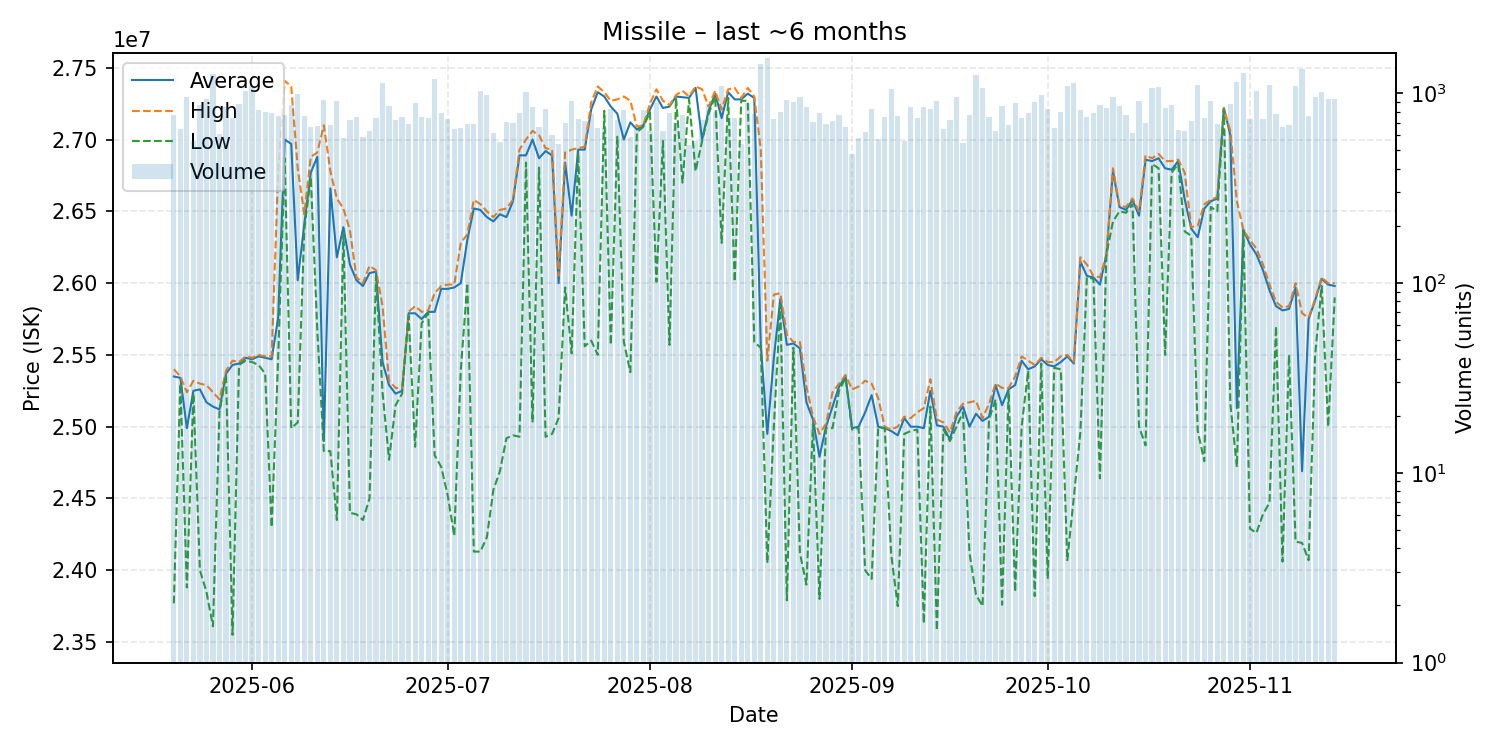

Values plotted in this chart, from the file beside it:
date, average, highest, lowest, order_count, volume
2025-05-20, 25350000, 25400000, 23770000, 435, 767
2025-05-21, 25340000, 25350000, 25300000, 425, 646
2025-05-22, 24990000, 25240000, 23880000, 427, 957
2025-05-23, 25250000, 25320000, 25230000, 379, 562
2025-05-24, 25260000, 25300000, 24000000, 538, 871
2025-05-25, 25170000, 25290000, 23850000, 581, 933
2025-05-26, 25140000, 25240000, 23610000, 483, 1263
2025-05-27, 25120000, 25190000, 25100000, 405, 611
2025-05-28, 25370000, 25390000, 25360000, 534, 848
2025-05-29, 25430000, 25460000, 23550000, 491, 739
2025-05-30, 25440000, 25450000, 25430000, 511, 881
2025-05-31, 25480000, 25490000, 25460000, 609, 1026
2025-06-01, 25470000, 25480000, 25450000, 660, 1087
2025-06-02, 25490000, 25500000, 25430000, 475, 817
2025-06-03, 25480000, 25490000, 25370000, 484, 798
2025-06-04, 25470000, 25490000, 24300000, 484, 789
2025-06-05, 25760000, 26780000, 25480000, 501, 758
2025-06-06, 27000000, 27410000, 26870000, 510, 765
2025-06-07, 26970000, 27370000, 24990000, 540, 865
2025-06-08, 26020000, 26800000, 25030000, 568, 992
2025-06-09, 26410000, 26480000, 26370000, 466, 762
2025-06-10, 26770000, 26880000, 26740000, 438, 661
2025-06-11, 26880000, 26910000, 25670000, 425, 670
2025-06-12, 24900000, 27100000, 24830000, 407, 925
2025-06-13, 26660000, 26780000, 24830000, 441, 682
2025-06-14, 26180000, 26590000, 24350000, 472, 906
2025-06-15, 26390000, 26520000, 26350000, 393, 582
2025-06-16, 26130000, 26370000, 24400000, 394, 718
2025-06-17, 26020000, 26040000, 24390000, 413, 753
2025-06-18, 25980000, 26000000, 24350000, 363, 589
2025-06-19, 26070000, 26120000, 24500000, 381, 631
2025-06-20, 26080000, 26090000, 26050000, 427, 737
2025-06-21, 25450000, 25840000, 25240000, 484, 1133
2025-06-22, 25290000, 25320000, 24770000, 511, 859
2025-06-23, 25230000, 25270000, 25150000, 426, 718
2025-06-24, 25250000, 25270000, 25230000, 436, 748
2025-06-25, 25790000, 25800000, 25770000, 403, 690
2025-06-26, 25790000, 25840000, 24860000, 416, 888
2025-06-27, 25750000, 25800000, 25720000, 420, 747
2025-06-28, 25800000, 25810000, 25790000, 462, 740
2025-06-29, 25800000, 25930000, 24800000, 508, 1191
2025-06-30, 25960000, 25980000, 24720000, 379, 790
2025-07-01, 25960000, 25990000, 24520000, 414, 735
2025-07-02, 25970000, 25990000, 24240000, 377, 651
2025-07-03, 26000000, 26280000, 25395000, 412, 658
2025-07-04, 26300000, 26340000, 26000000, 408, 689
2025-07-05, 26520000, 26580000, 24130000, 437, 692
2025-07-06, 26510000, 26550000, 24130000, 495, 1031
2025-07-07, 26460000, 26500000, 24230000, 410, 980
2025-07-08, 26430000, 26460000, 24560000, 388, 614
2025-07-09, 26480000, 26510000, 24690000, 370, 550
2025-07-10, 26460000, 26520000, 24920000, 429, 707
2025-07-11, 26570000, 26580000, 24940000, 403, 700
2025-07-12, 26890000, 26930000, 24930000, 483, 784
2025-07-13, 26890000, 27000000, 26840000, 473, 1015
2025-07-14, 27000000, 27060000, 25030000, 407, 846
2025-07-15, 26870000, 27030000, 26805000, 383, 667
2025-07-16, 26920000, 26940000, 24930000, 357, 828
2025-07-17, 26890000, 26930000, 24950000, 360, 602
2025-07-18, 26000000, 26050000, 25060000, 320, 539
... 119 more rows
